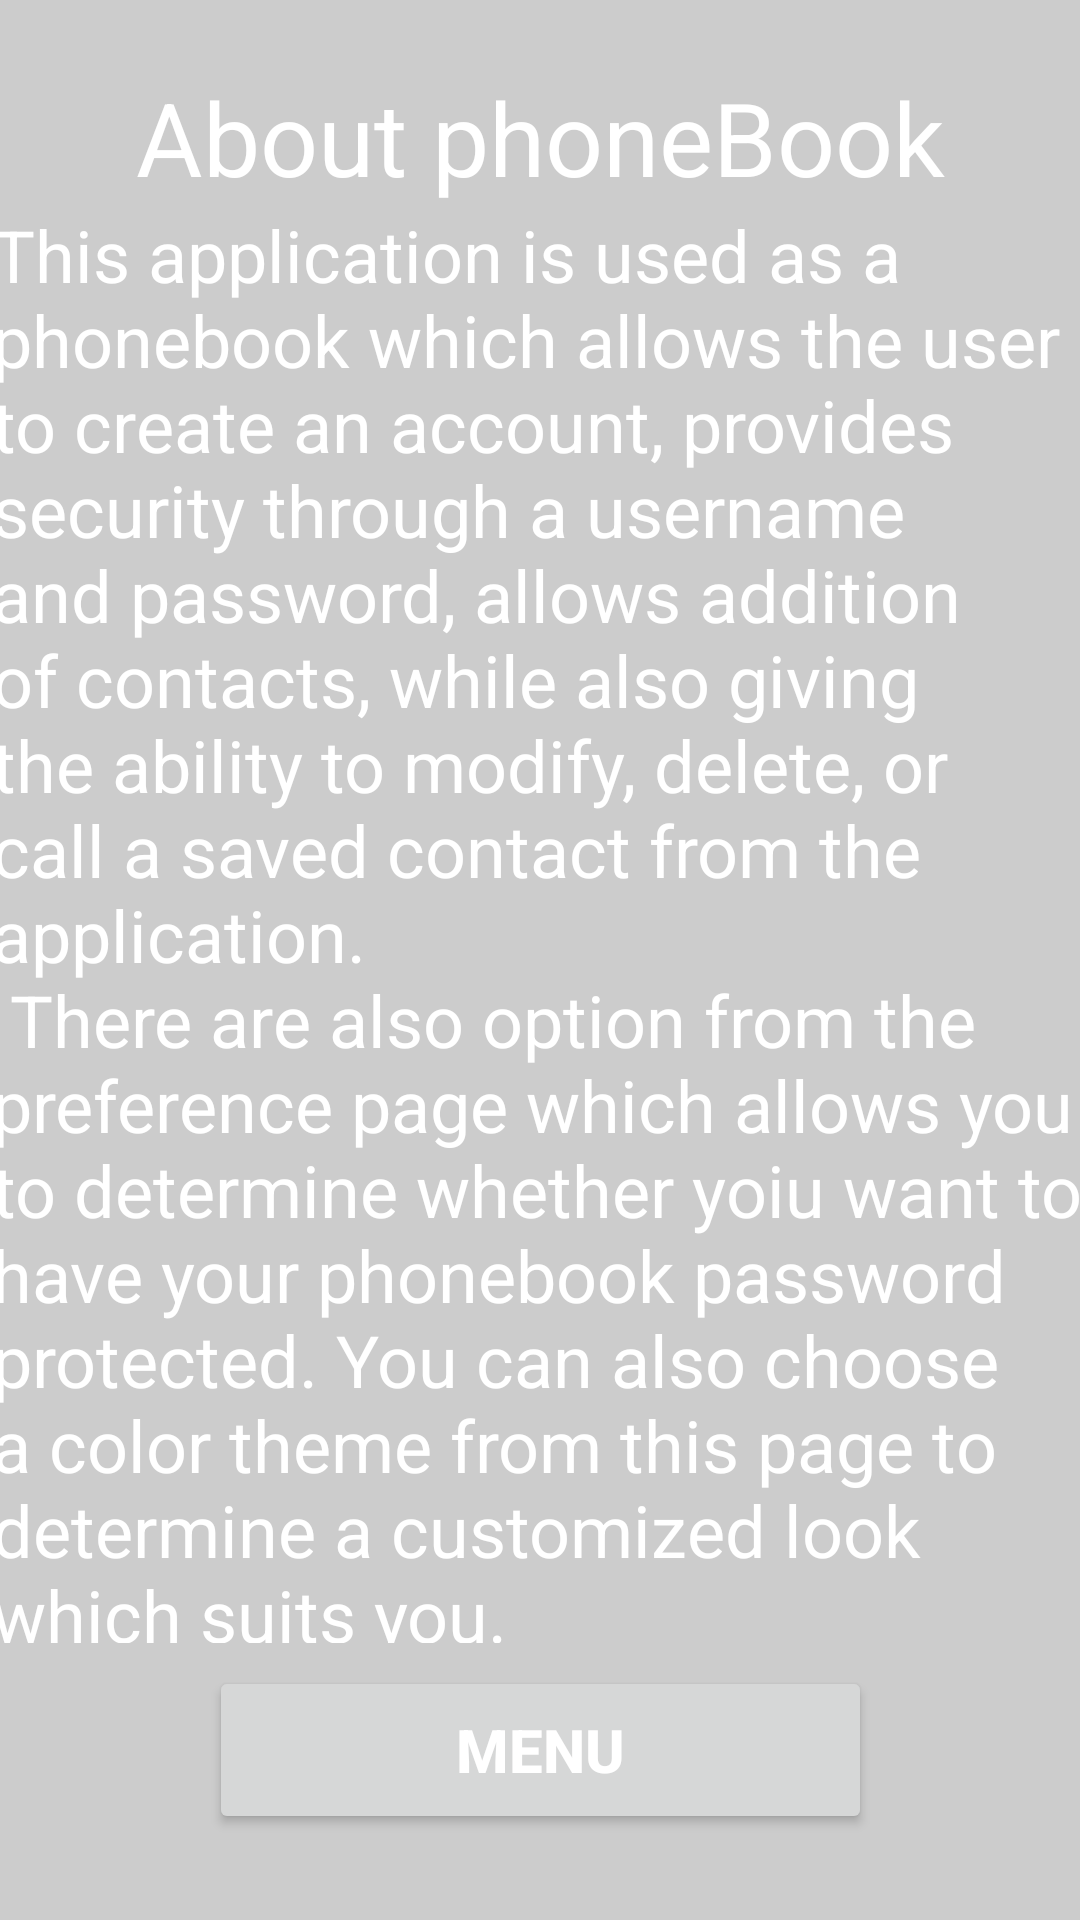

The Android layout XML behind this screen, and the referenced resources:
<!-- AndroidManifest.xml: application theme Theme.Orange.Navy -->
<!-- res/layout/activity_help.xml -->
<?xml version="1.0" encoding="utf-8"?>
<androidx.constraintlayout.widget.ConstraintLayout xmlns:android="http://schemas.android.com/apk/res/android"
    xmlns:app="http://schemas.android.com/apk/res-auto"
    xmlns:tools="http://schemas.android.com/tools"
    android:layout_width="match_parent"
    android:layout_height="match_parent"
    tools:context=".HelpActivity">

    <Button
        android:id="@+id/menuHelpBtn"
        android:layout_width="221dp"
        android:layout_height="56dp"
        android:text="@string/menu"
        android:textSize="20sp"
        android:textStyle="bold"
        app:layout_constraintBottom_toBottomOf="parent"
        app:layout_constraintEnd_toEndOf="parent"
        app:layout_constraintStart_toStartOf="parent"
        app:layout_constraintTop_toTopOf="parent"
        app:layout_constraintVertical_bias="0.951"
        tools:ignore="TextContrastCheck" />

    <TextView
        android:id="@+id/headerAboutLbl"
        android:layout_width="0dp"
        android:layout_height="68dp"
        android:layout_marginStart="22dp"
        android:layout_marginEnd="22dp"
        android:text="@string/aboutHeader"
        android:textAlignment="center"
        android:textSize="34sp"
        app:layout_constraintBottom_toBottomOf="parent"
        app:layout_constraintEnd_toEndOf="parent"
        app:layout_constraintHorizontal_bias="0.0"
        app:layout_constraintStart_toStartOf="parent"
        app:layout_constraintTop_toTopOf="parent"
        app:layout_constraintVertical_bias="0.04"
        tools:ignore="TextContrastCheck" />

    <TextView
        android:id="@+id/textView2"
        android:layout_width="366dp"
        android:layout_height="479dp"
        android:text="@string/aboutApp"
        android:textSize="24sp"
        app:layout_constraintBottom_toBottomOf="parent"
        app:layout_constraintEnd_toEndOf="parent"
        app:layout_constraintStart_toStartOf="parent"
        app:layout_constraintTop_toTopOf="parent"
        app:layout_constraintVertical_bias="0.426"
        tools:ignore="TextContrastCheck" />
</androidx.constraintlayout.widget.ConstraintLayout>
<!-- resources referenced by this layout -->
<resources>
  <string name="aboutApp">This application is used as a phonebook which allows the user to create an account, provides security through
      a username and password, allows addition of contacts, while also giving the ability to modify, delete, or call a saved contact
      from the application.\n
      There are also option from the preference page which allows you to determine whether yoiu want to have your phonebook password protected.
      You can also choose a color theme from this page to determine a customized look which suits you.
      </string>
  <string name="aboutHeader">About phoneBook App</string>
  <string name="menu">Menu</string>
  <style name="Theme.Orange.Navy" parent="Theme.MaterialComponents.DayNight.DarkActionBar">
          
          <item name="colorPrimary">@color/orange</item>
          <item name="colorPrimaryVariant">@color/orange</item>
          <item name="colorOnPrimary">@color/white</item>
          <item name="android:textColor">@color/white</item>
          <item name="android:background">@color/light_gray</item>
          
          <item name="colorSecondary">@color/navy_blue</item>
          <item name="colorSecondaryVariant">@color/white</item>
          
          <item name="android:statusBarColor" tools:targetApi="l">?attr/colorPrimaryVariant</item>
          
      </style>
  <color name="orange">#FF5722</color>
  <color name="white">#FFFFFFFF</color>
  <color name="light_gray">#FFCCCCCC</color>
  <color name="navy_blue">#FF012E56</color>
</resources>
